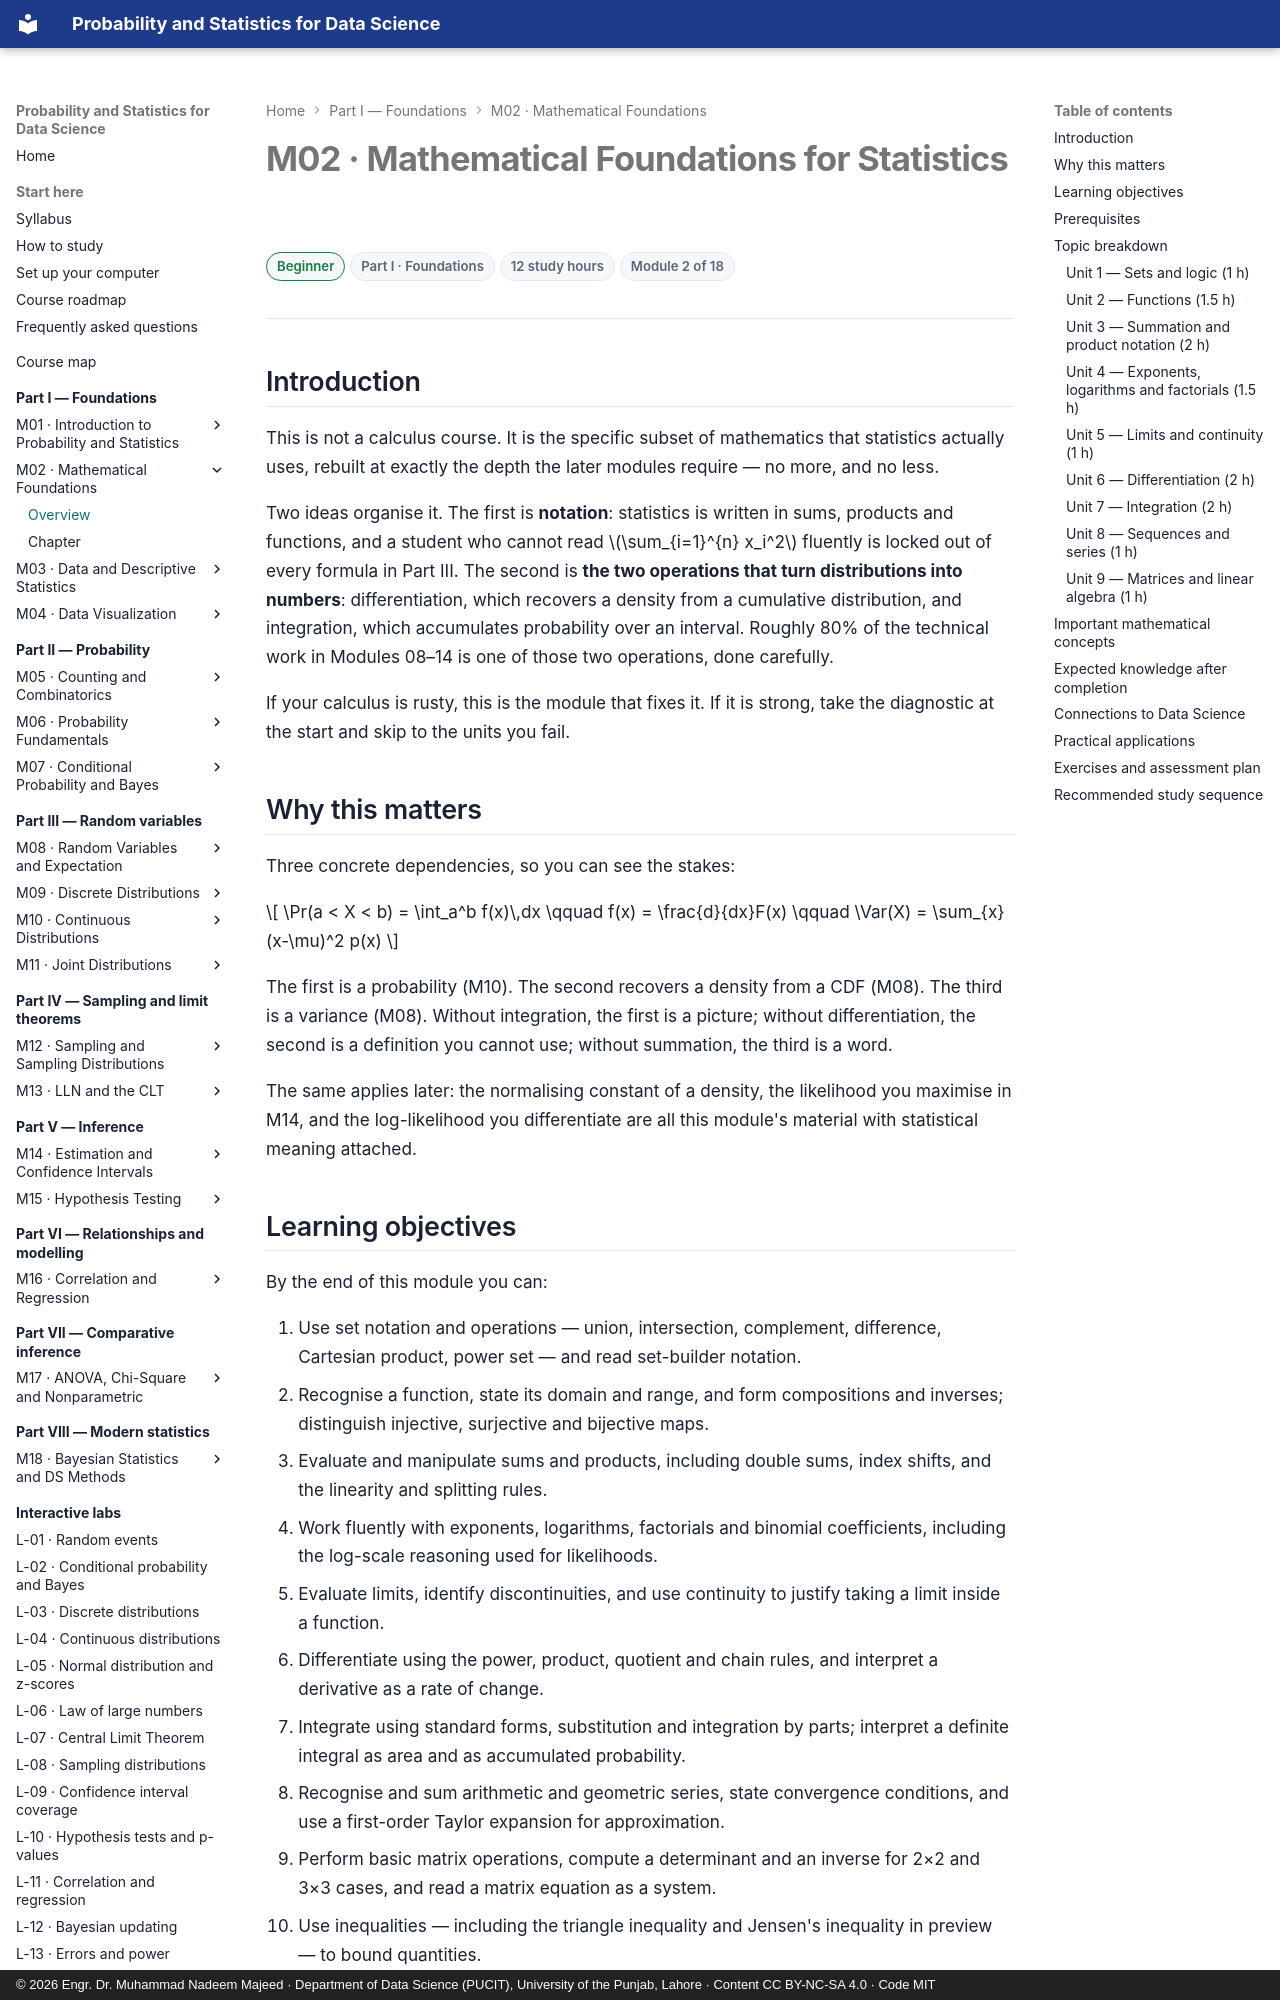

repository: nadeem-majeedch/Probability-and-Statistics · page: modules/02-mathematical-foundations/index.html · generator: mkdocs · copyright: © 2026 Engr. Dr. Muhammad Nadeem Majeed · Department of Data Science (PUCIT), University of the Punjab, Lahore · Content CC BY-NC-SA 4.0 · Code MIT

---
title: "M02 — Mathematical Foundations for Statistics"
description: Sets, functions, summation, limits, derivatives, integrals, series and matrices — exactly the mathematics the rest of the course uses.
module: 2
part: 1
level: Beginner
hours: 12
prerequisites: [1]
---

# M02 · Mathematical Foundations for Statistics

<div class="psds-meta" markdown>
<span class="psds-chip psds-chip--beginner">Beginner</span>
<span class="psds-chip">Part I · Foundations</span>
<span class="psds-chip">12 study hours</span>
<span class="psds-chip">Module 2 of 18</span>
</div>

## Introduction

This is not a calculus course. It is the specific subset of mathematics that
statistics actually uses, rebuilt at exactly the depth the later modules require —
no more, and no less.

Two ideas organise it. The first is **notation**: statistics is written in sums,
products and functions, and a student who cannot read \(\sum_{i=1}^{n} x_i^2\)
fluently is locked out of every formula in Part III. The second is **the two
operations that turn distributions into numbers**: differentiation, which recovers a
density from a cumulative distribution, and integration, which accumulates
probability over an interval. Roughly 80% of the technical work in Modules 08–14 is
one of those two operations, done carefully.

If your calculus is rusty, this is the module that fixes it. If it is strong, take
the diagnostic at the start and skip to the units you fail.

## Why this matters

Three concrete dependencies, so you can see the stakes:

\[ \Pr(a < X < b) = \int_a^b f(x)\,dx \qquad
   f(x) = \frac{d}{dx}F(x) \qquad
   \Var(X) = \sum_{x} (x-\mu)^2 p(x) \]

The first is a probability (M10). The second recovers a density from a CDF (M08).
The third is a variance (M08). Without integration, the first is a picture; without
differentiation, the second is a definition you cannot use; without summation, the
third is a word.

The same applies later: the normalising constant of a density, the likelihood you
maximise in M14, and the log-likelihood you differentiate are all this module's
material with statistical meaning attached.
